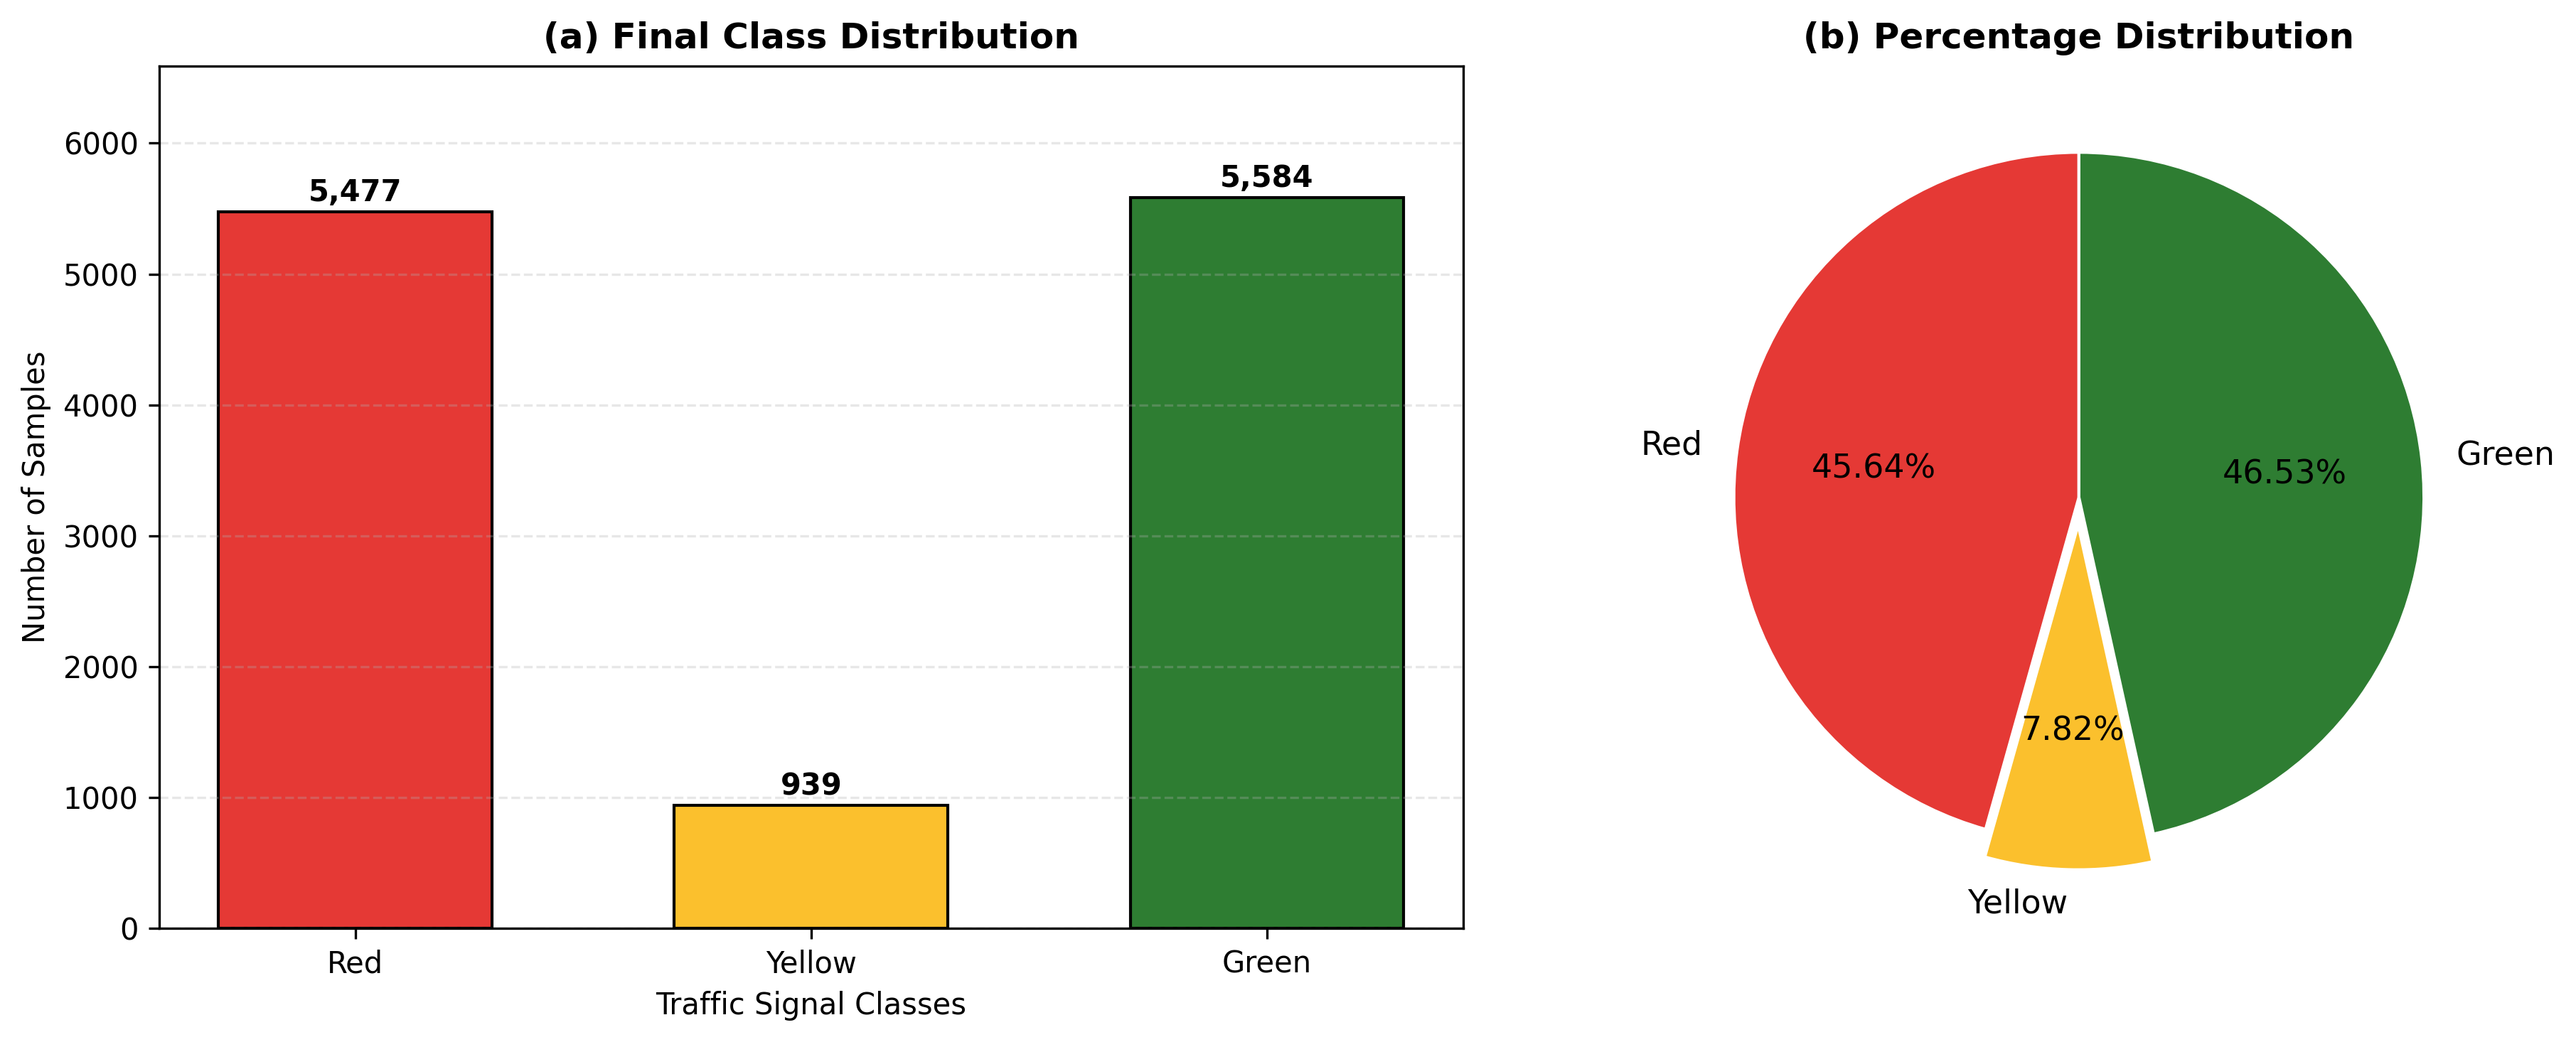

The data file committed next to this chart (first rows):
Class, Class ID, Images, Percentage (%)
Red, 0, 5477, 45.64
Yellow, 1, 939, 7.82
Green, 2, 5584, 46.53
